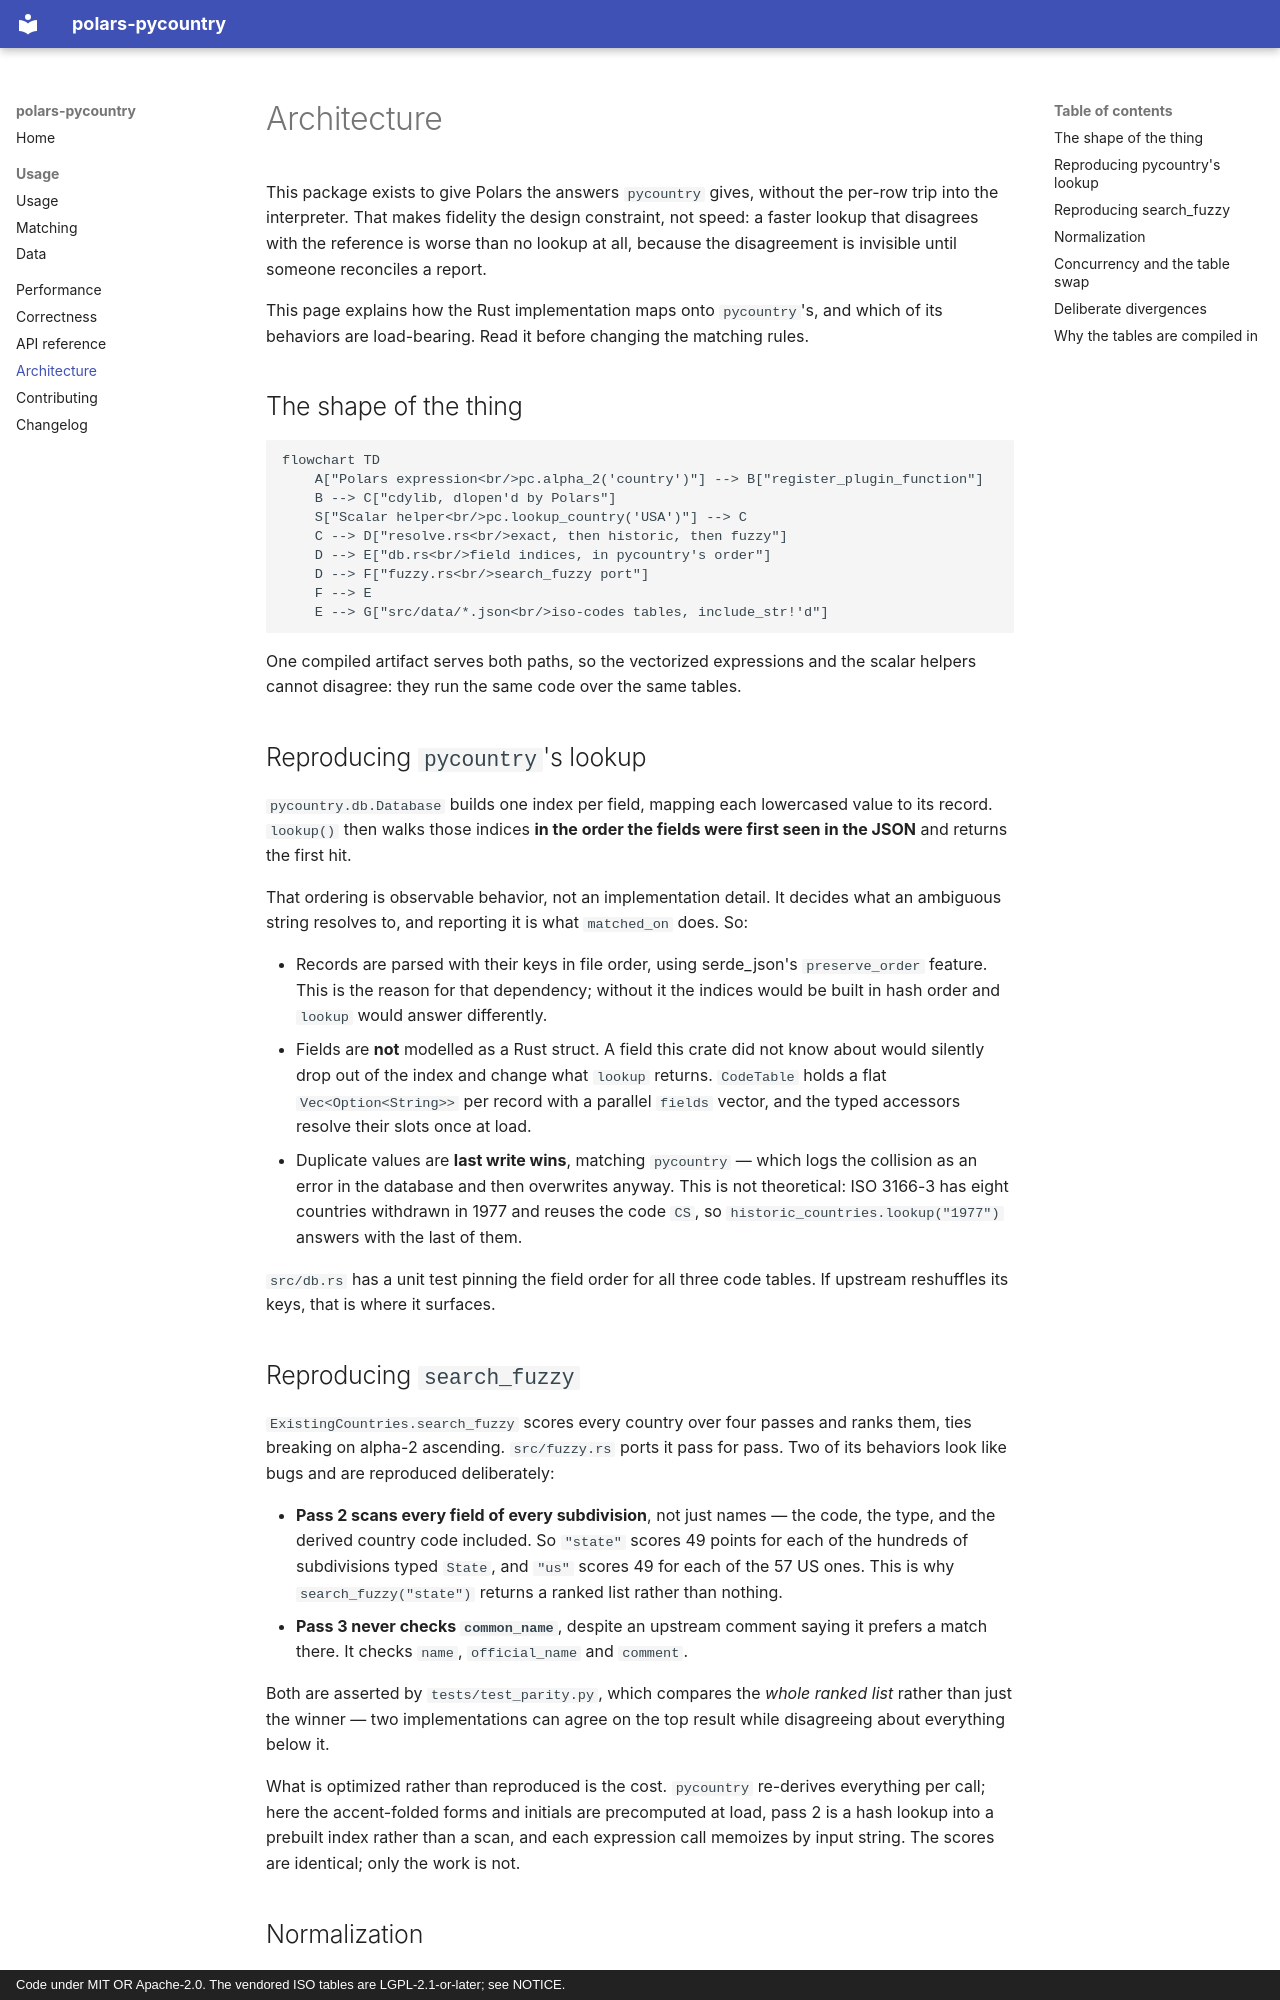

repository: andrewadlof/polars-pycountry · page: architecture/overview/index.html · generator: mkdocs · copyright: Code under MIT OR Apache-2.0. The vendored ISO tables are LGPL-2.1-or-later; see NOTICE.

# Architecture

This package exists to give Polars the answers `pycountry` gives, without the per-row trip into the interpreter. That
makes fidelity the design constraint, not speed: a faster lookup that disagrees with the reference is worse than no
lookup at all, because the disagreement is invisible until someone reconciles a report.

This page explains how the Rust implementation maps onto `pycountry`'s, and which of its behaviors are load-bearing.
Read it before changing the matching rules.

## The shape of the thing

```mermaid
flowchart TD
    A["Polars expression<br/>pc.alpha_2('country')"] --> B["register_plugin_function"]
    B --> C["cdylib, dlopen'd by Polars"]
    S["Scalar helper<br/>pc.lookup_country('USA')"] --> C
    C --> D["resolve.rs<br/>exact, then historic, then fuzzy"]
    D --> E["db.rs<br/>field indices, in pycountry's order"]
    D --> F["fuzzy.rs<br/>search_fuzzy port"]
    F --> E
    E --> G["src/data/*.json<br/>iso-codes tables, include_str!'d"]
```

One compiled artifact serves both paths, so the vectorized expressions and the scalar helpers cannot disagree: they run
the same code over the same tables.

## Reproducing `pycountry`'s lookup

`pycountry.db.Database` builds one index per field, mapping each lowercased value to its record. `lookup()` then walks
those indices **in the order the fields were first seen in the JSON** and returns the first hit.

That ordering is observable behavior, not an implementation detail. It decides what an ambiguous string resolves to, and
reporting it is what `matched_on` does. So:

- Records are parsed with their keys in file order, using serde_json's `preserve_order` feature. This is the reason for
  that dependency; without it the indices would be built in hash order and `lookup` would answer differently.
- Fields are **not** modelled as a Rust struct. A field this crate did not know about would silently drop out of the
  index and change what `lookup` returns. `CodeTable` holds a flat `Vec<Option<String>>` per record with a parallel
  `fields` vector, and the typed accessors resolve their slots once at load.
- Duplicate values are **last write wins**, matching `pycountry` — which logs the collision as an error in the database
  and then overwrites anyway. This is not theoretical: ISO 3166-3 has eight countries withdrawn in 1977 and reuses the
  code `CS`, so `historic_countries.lookup("1977")` answers with the last of them.

`src/db.rs` has a unit test pinning the field order for all three code tables. If upstream reshuffles its keys, that is
where it surfaces.

## Reproducing `search_fuzzy`

`ExistingCountries.search_fuzzy` scores every country over four passes and ranks them, ties breaking on alpha-2
ascending. `src/fuzzy.rs` ports it pass for pass. Two of its behaviors look like bugs and are reproduced deliberately:

- **Pass 2 scans every field of every subdivision**, not just names — the code, the type, and the derived country code
  included. So `"state"` scores 49 points for each of the hundreds of subdivisions typed `State`, and `"us"` scores 49
  for each of the 57 US ones. This is why `search_fuzzy("state")` returns a ranked list rather than nothing.
- **Pass 3 never checks `common_name`**, despite an upstream comment saying it prefers a match there. It checks `name`,
  `official_name` and `comment`.

Both are asserted by `tests/test_parity.py`, which compares the *whole ranked list* rather than just the winner — two
implementations can agree on the top result while disagreeing about everything below it.

What is optimized rather than reproduced is the cost. `pycountry` re-derives everything per call; here the accent-folded
forms and initials are precomputed at load, pass 2 is a hash lookup into a prebuilt index rather than a scan, and each
expression call memoizes by input string. The scores are identical; only the work is not.
